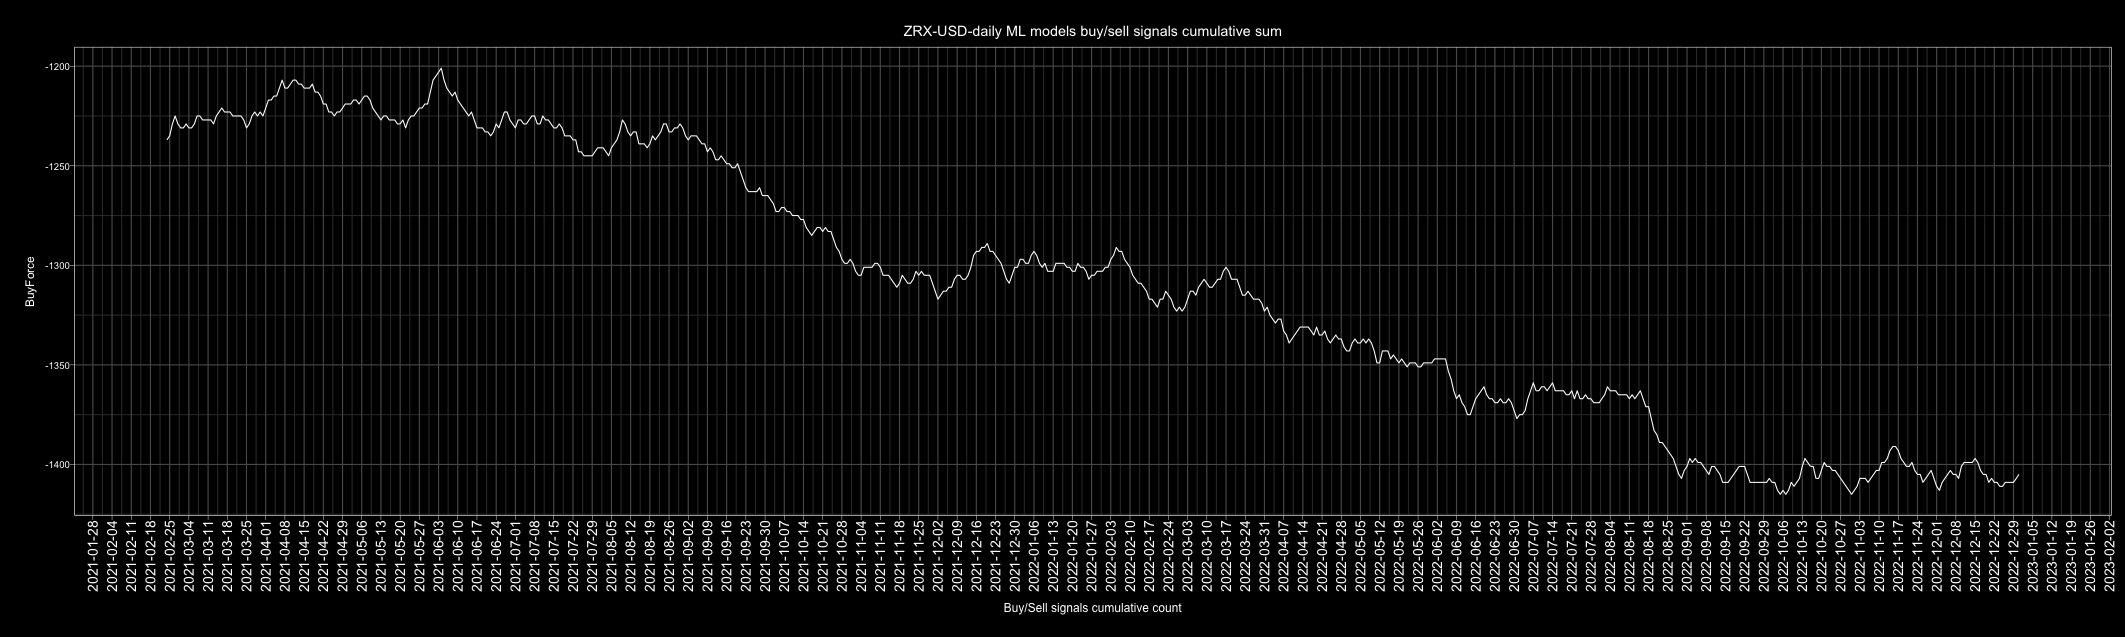

The data file committed next to this chart (first rows):
Date, buy, sell, Action, ActionID
2010-01-01, 2, 4, sell, 0
2010-01-02, 1, 5, sell, 0
2010-01-03, 3, 3, buy, 1
2010-01-04, 2, 4, sell, 0
2010-01-05, 2, 4, sell, 0
2010-01-06, 1, 5, sell, 0
2010-01-07, 0, 6, sell, 0
2010-01-08, 0, 6, sell, 0
2010-01-09, 0, 6, sell, 0
2010-01-10, 2, 4, sell, 0
2010-01-11, 0, 6, sell, 0
2010-01-12, 2, 4, sell, 0
2010-01-13, 2, 4, sell, 0
2010-01-14, 0, 6, sell, 0
2010-01-15, 2, 4, sell, 0
2010-01-16, 3, 3, buy, 1
2010-01-17, 4, 2, buy, 1
2010-01-18, 4, 2, buy, 1
2010-01-19, 3, 3, buy, 1
2010-01-20, 5, 1, buy, 1
2010-01-21, 4, 2, buy, 1
2010-01-22, 3, 3, buy, 1
2010-01-23, 3, 3, buy, 1
2010-01-24, 4, 2, buy, 1
2010-01-25, 2, 4, sell, 0
2010-01-26, 4, 2, buy, 1
2010-01-27, 4, 2, buy, 1
2010-01-28, 3, 3, buy, 1
2010-01-29, 1, 5, sell, 0
2010-01-30, 1, 5, sell, 0
2010-01-31, 0, 6, sell, 0
2010-02-01, 3, 3, buy, 1
2010-02-02, 0, 6, sell, 0
2010-02-03, 1, 5, sell, 0
2010-02-04, 2, 4, sell, 0
2010-02-05, 3, 3, buy, 1
2010-02-06, 3, 3, buy, 1
2010-02-07, 2, 4, sell, 0
2010-02-08, 1, 5, sell, 0
2010-02-09, 1, 5, sell, 0
2010-02-10, 4, 2, buy, 1
2010-02-11, 3, 3, buy, 1
2010-02-12, 5, 1, buy, 1
2010-02-13, 5, 1, buy, 1
2010-02-14, 5, 1, buy, 1
2010-02-15, 5, 1, buy, 1
2010-02-16, 3, 3, buy, 1
2010-02-17, 3, 3, buy, 1
2010-02-18, 4, 2, buy, 1
2010-02-19, 1, 5, sell, 0
2010-02-20, 2, 4, sell, 0
2010-02-21, 4, 2, buy, 1
2010-02-22, 3, 3, buy, 1
2010-02-23, 5, 1, buy, 1
2010-02-24, 5, 1, buy, 1
2010-02-25, 4, 2, buy, 1
2010-02-26, 5, 1, buy, 1
2010-02-27, 3, 3, buy, 1
2010-02-28, 5, 1, buy, 1
2010-03-01, 5, 1, buy, 1
... 4,688 more rows
